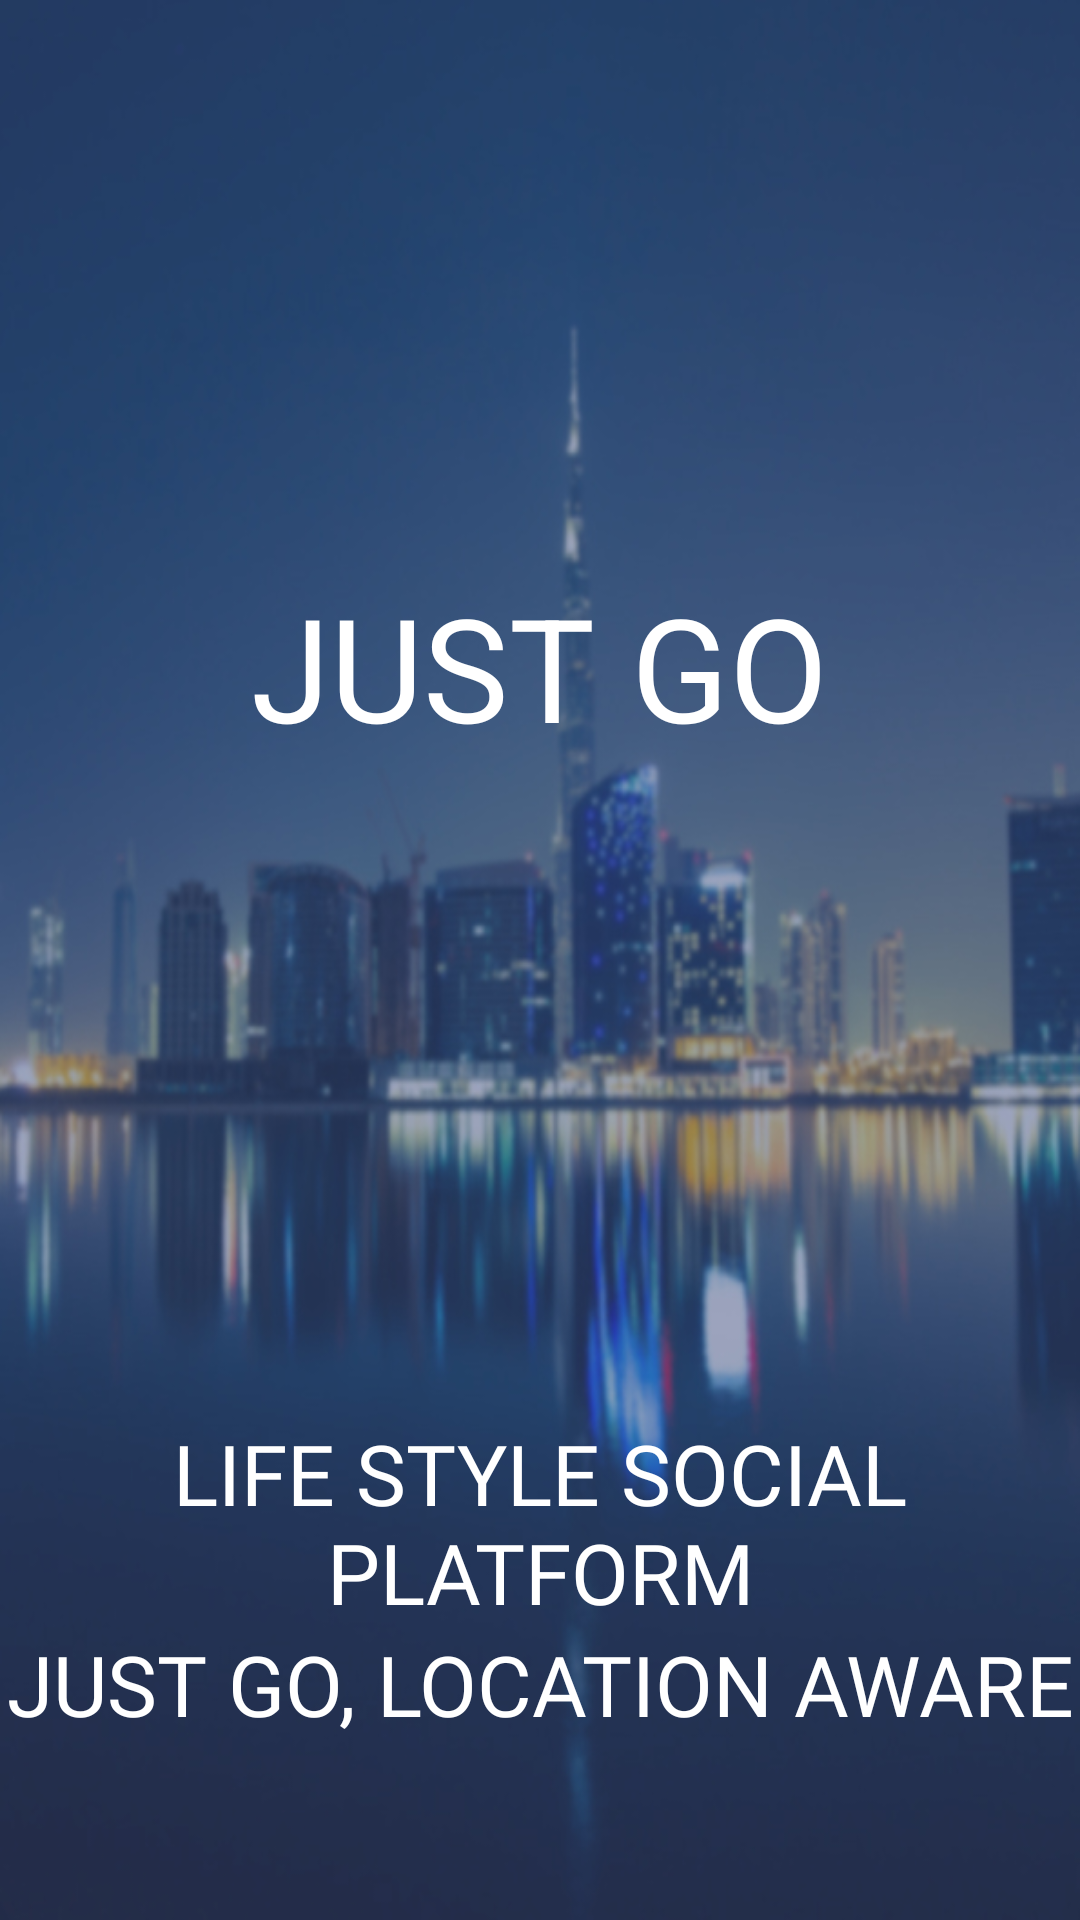

The Android layout XML behind this screen, and the referenced resources:
<!-- AndroidManifest.xml: fallback theme Theme.MaterialComponents.DayNight.NoActionBar -->
<!-- res/layout/splash.xml -->
<?xml version="1.0" encoding="utf-8"?>
<RelativeLayout xmlns:android="http://schemas.android.com/apk/res/android"
    xmlns:app="http://schemas.android.com/apk/res-auto"
    xmlns:tools="http://schemas.android.com/tools"
    android:id="@+id/splashScr"
    android:layout_width="match_parent"
    android:layout_height="match_parent"
    android:orientation="vertical"
    android:theme="@style/AppTheme.NoActionBar"
    android:background="@drawable/background">


    <FrameLayout xmlns:android="http://schemas.android.com/apk/res/android"
        android:layout_width="wrap_content"
        android:layout_height="wrap_content"
        android:layout_alignParentTop="true"
        android:layout_centerHorizontal="true"
        android:layout_marginTop="190dp">

        <ImageButton
            android:id="@+id/imageButton"
            android:layout_width="wrap_content"
            android:layout_height="wrap_content"
            android:contentDescription="@null"
            android:padding="0dp"/>

        <TextView
            android:id="@+id/text_2"
            android:layout_width="wrap_content"
            android:layout_height="wrap_content"
            android:layout_gravity="center"
            android:text="@string/just_go"
            android:textAppearance="?android:attr/textAppearanceLarge"
            android:textColor="@color/white"
            android:textSize="48sp" />

    </FrameLayout>

    <TextView
        android:id="@+id/textView02"
        android:layout_width="wrap_content"
        android:layout_height="wrap_content"
        android:layout_above="@+id/textView01"
        android:layout_centerHorizontal="true"
        android:fontFamily="@font/rp_condensed_pro"
        android:gravity="center"
        android:text="@string/splash_text_ln2"
        android:textColor="#ffffff"
        android:textSize="28sp" />

    <TextView
        android:id="@+id/textView01"
        android:layout_width="wrap_content"
        android:layout_height="wrap_content"
        android:layout_alignParentBottom="true"
        android:layout_centerHorizontal="true"
        android:layout_marginBottom="60dp"
        android:fontFamily="@font/rp_condensed_pro"
        android:gravity="center"
        android:text="@string/splash_text_ln1"
        android:textColor="#ffffff"
        android:textSize="28sp" />

</RelativeLayout>
<!-- resources referenced by this layout -->
<resources>
  <color name="white">#ffffff</color>color&gt;
  <!-- drawable background: png bitmap (drawable, 262514 bytes) -->
  <string name="just_go">JUST GO</string>
  <string name="splash_text_ln1">JUST GO, LOCATION AWARE</string>
  <string name="splash_text_ln2">LIFE STYLE SOCIAL PLATFORM</string>
  <style name="AppTheme.NoActionBar">
          <item name="windowActionBar">false</item>
          <item name="windowNoTitle">true</item>
      </style>
</resources>
